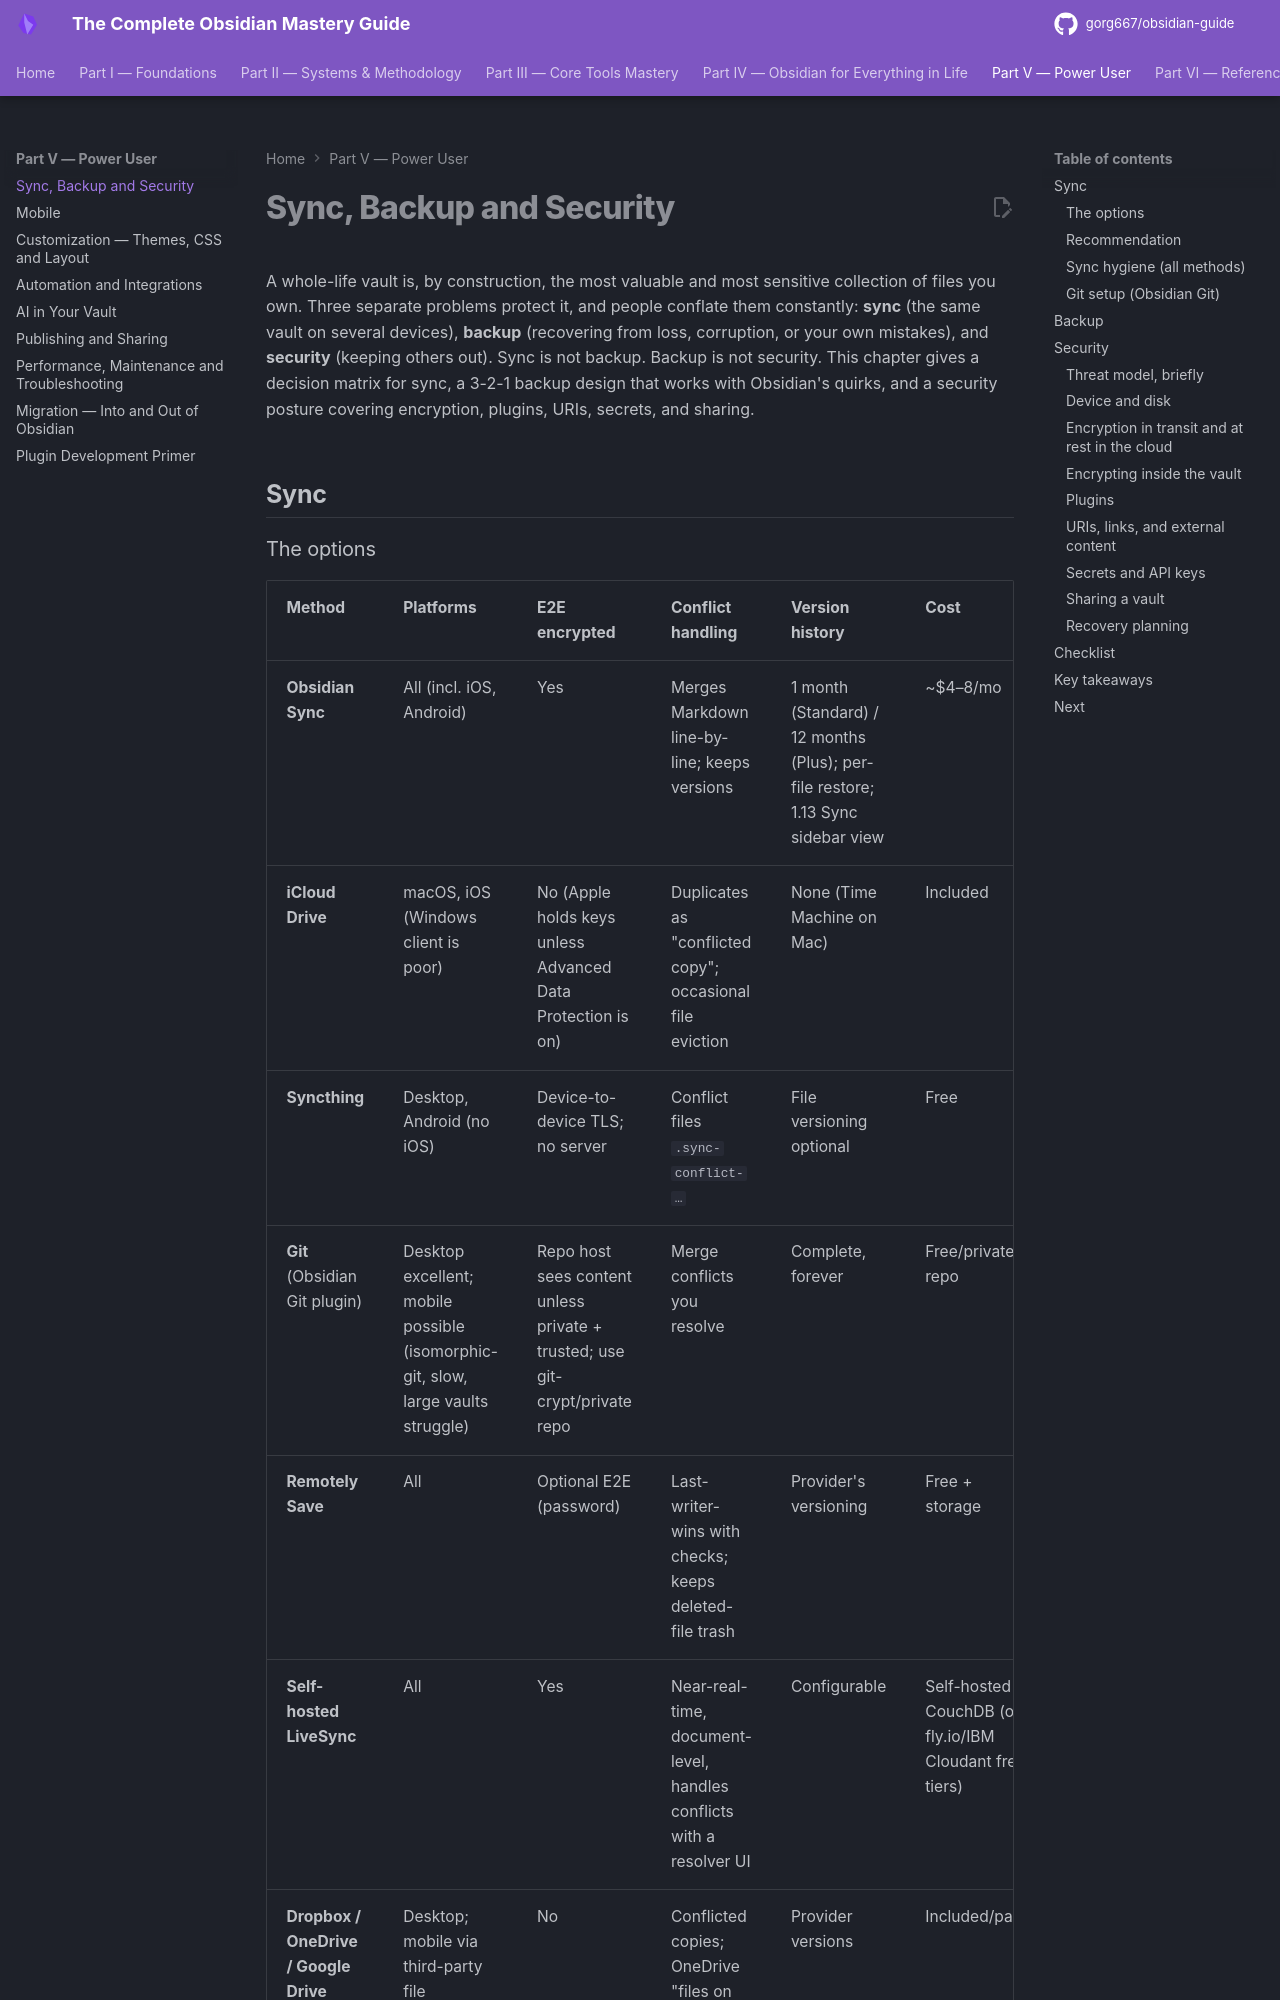

repository: gorg667/obsidian-guide · page: 26-sync-backup-security/index.html · generator: mkdocs

# Sync, Backup and Security

A whole-life vault is, by construction, the most valuable and most sensitive collection of files you own. Three separate problems protect it, and people conflate them constantly: **sync** (the same vault on several devices), **backup** (recovering from loss, corruption, or your own mistakes), and **security** (keeping others out). Sync is not backup. Backup is not security. This chapter gives a decision matrix for sync, a 3-2-1 backup design that works with Obsidian's quirks, and a security posture covering encryption, plugins, URIs, secrets, and sharing.

## Sync

### The options

| Method | Platforms | E2E encrypted | Conflict handling | Version history | Cost | Best for |
| --- | --- | --- | --- | --- | --- | --- |
| **Obsidian Sync** | All (incl. iOS, Android) | Yes | Merges Markdown line-by-line; keeps versions | 1 month (Standard) / 12 months (Plus); per-file restore; 1.13 Sync sidebar view | ~$4–8/mo | Most people; mobile; zero maintenance |
| **iCloud Drive** | macOS, iOS (Windows client is poor) | No (Apple holds keys unless Advanced Data Protection is on) | Duplicates as "conflicted copy"; occasional file eviction | None (Time Machine on Mac) | Included | Apple-only users who accept the risks |
| **Syncthing** | Desktop, Android (no iOS) | Device-to-device TLS; no server | Conflict files `.sync-conflict-…` | File versioning optional | Free | Privacy-focused, Android, self-managed |
| **Git** (Obsidian Git plugin) | Desktop excellent; mobile possible (isomorphic-git, slow, large vaults struggle) | Repo host sees content unless private + trusted; use git-crypt/private repo | Merge conflicts you resolve | Complete, forever | Free/private repo | Developers; also a backup |
| **Remotely Save** | All | Optional E2E (password) | Last-writer-wins with checks; keeps deleted-file trash | Provider's versioning | Free + storage | Cross-platform free sync to S3/WebDAV/Dropbox/OneDrive/GDrive/Box/Nextcloud |
| **Self-hosted LiveSync** | All | Yes | Near-real-time, document-level, handles conflicts with a resolver UI | Configurable | Self-hosted CouchDB (or fly.io/IBM Cloudant free tiers) | Self-hosters wanting real-time sync |
| **Dropbox / OneDrive / Google Drive** | Desktop; mobile via third-party file providers only | No | Conflicted copies; OneDrive "files on demand" breaks indexing | Provider versions | Included/paid | Not recommended as the primary; fine as a backup target |
| **Resilio / rsync / Unison** | Desktop | Varies | Manual | None | Varies | Edge cases |

### Recommendation

- **Default: Obsidian Sync.** It is the only option that is E2E-encrypted, works flawlessly on iOS, merges Markdown intelligently, versions everything, and funds the app. Standard tier suffices for one vault; Plus for multiple vaults, larger attachments, longer history.
- **Free and cross-platform: Remotely Save** with E2E encryption enabled, pointed at any S3-compatible bucket (Backblaze B2 is cheap) or WebDAV (Nextcloud). Set sync to run on start/interval; avoid editing on two devices simultaneously.
- **Self-hosters: Self-hosted LiveSync.**
- **Developers: Git** — but usually as *backup + history* alongside Sync, not as the mobile sync mechanism.
- **Avoid as primary**: iCloud (eviction, conflicts, no Windows), OneDrive (files on demand), Google Drive on mobile.
